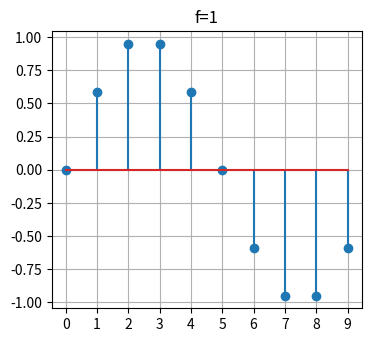

This figure's Python source:
import numpy as np
import matplotlib.pyplot as plt

def my_stem_plot(y,title,y_range=None):
    x = np.arange(len(y))    
    plt.stem(x,y,'-p')

    plt.xticks(x)
    
    if y_range:
        plt.ylim(y_range)
        plt.yticks(np.arange(*y_range))
    
    plt.grid()
    plt.title(title)
    fig = plt.gcf()
    fig.set_size_inches(4, 3.6)
    plt.show()

#----------------------------

SAMPLE_NR = 10
FREQ = 1

t = np.linspace(0, 2*np.pi, SAMPLE_NR, endpoint=False)

samples =  np.sin(t*FREQ) 
my_stem_plot(samples,f'f={FREQ}')